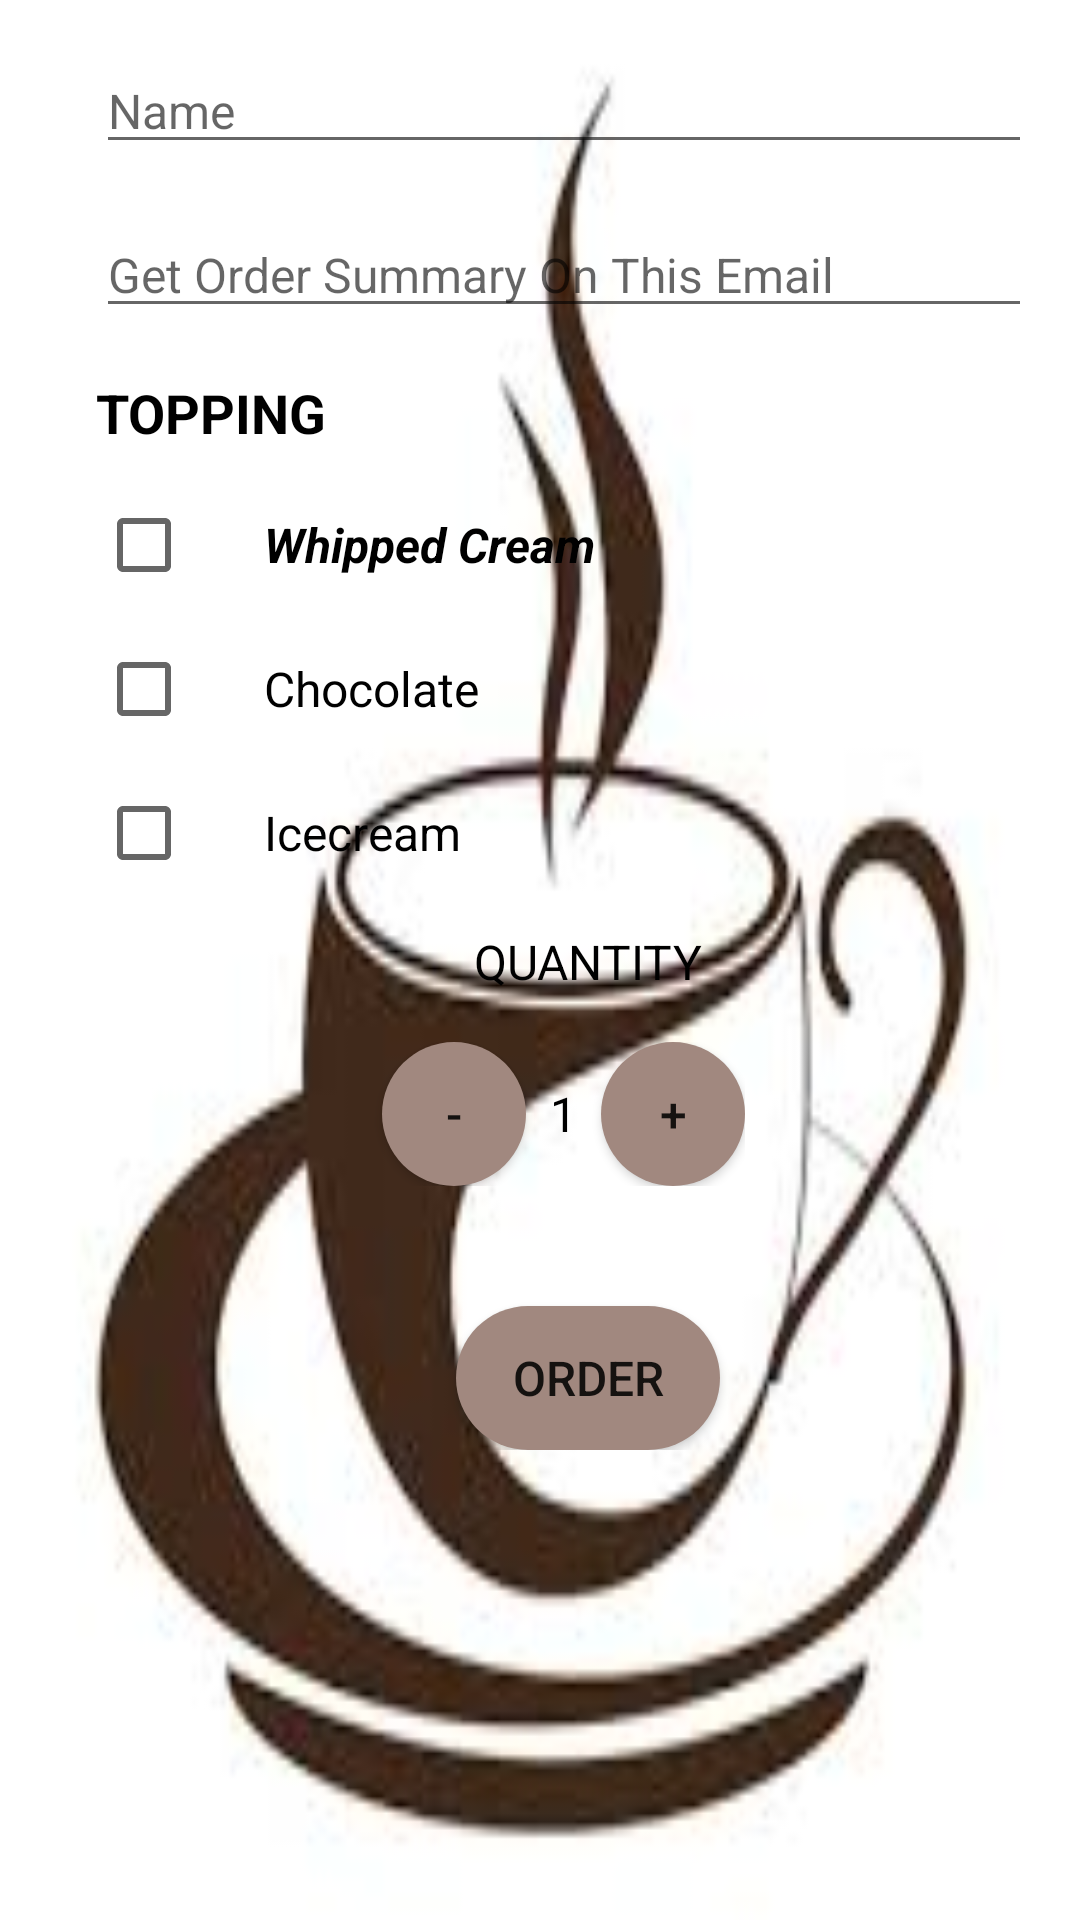

Layout XML and referenced resources for this Android screen:
<!-- AndroidManifest.xml: application theme AppTheme -->
<!-- res/layout/activity_main.xml -->
<?xml version="1.0" encoding="utf-8"?>
<ScrollView xmlns:android="http://schemas.android.com/apk/res/android"
    xmlns:tools="http://schemas.android.com/tools"
    android:layout_width="match_parent"
    android:layout_height="match_parent"
    android:background="@drawable/images">

    <LinearLayout
        android:layout_width="match_parent"
        android:layout_height="wrap_content"
        android:orientation="vertical"
        android:padding="@dimen/margin_bot_16"
        tools:context="com.example.android.justjava2.MainActivity">

        <EditText
            android:id="@+id/name_field"
            android:layout_width="match_parent"
            android:layout_height="wrap_content"
            android:layout_marginBottom="@dimen/margin_bot_16"
            android:layout_marginLeft="@dimen/margin_bot_16"
            android:layout_marginStart="@dimen/margin_bot_16"
            android:hint="@string/name"
            android:inputType="textCapWords"
            android:textSize="@dimen/edittext_16" />


        <EditText
            android:id="@+id/email_field"
            android:layout_width="match_parent"
            android:layout_height="wrap_content"
            android:layout_marginBottom="@dimen/margin_bot_16"
            android:layout_marginLeft="@dimen/margin_bot_16"
            android:layout_marginStart="@dimen/margin_bot_16"
            android:hint="@string/get_order_summary_on_this_email"
            android:inputType="textEmailAddress"
            android:textSize="@dimen/edittext_16" />

        <TextView
            android:layout_width="wrap_content"
            android:layout_height="wrap_content"
            android:layout_marginBottom="@dimen/margin_bot_16"
            android:layout_marginLeft="@dimen/margin_bot_16"
            android:layout_marginStart="@dimen/margin_bot_16"
            android:text="@string/topping"
            android:textStyle="bold"
            android:textAllCaps="true"
            android:textColor="#000000"
            android:textSize="@dimen/text_18" />

        <CheckBox
            android:id="@+id/whippedCream_checkbox"
            android:layout_width="wrap_content"
            android:layout_height="wrap_content"
            android:layout_marginBottom="@dimen/margin_bot_16"
            android:layout_marginLeft="@dimen/margin_bot_16"
            android:layout_marginStart="@dimen/margin_bot_16"
            android:paddingLeft="@dimen/pad_24"
            android:paddingRight="@dimen/pad_24"
            android:paddingStart="@dimen/pad_24"
            android:text="@string/whipped_cream"
            android:textStyle="italic|bold"
            android:textSize="@dimen/text_16" />

        <CheckBox
            android:id="@+id/chocolate_checkbox"
            android:layout_width="wrap_content"
            android:layout_height="wrap_content"
            android:layout_marginBottom="@dimen/margin_bot_16"
            android:layout_marginLeft="@dimen/margin_bot_16"
            android:layout_marginStart="@dimen/margin_bot_16"
            android:paddingLeft="@dimen/pad_24"
            android:paddingRight="@dimen/pad_24"
            android:paddingStart="@dimen/pad_24"
            android:text="@string/chocolate"
            android:textSize="@dimen/text_16" />


        <CheckBox
            android:id="@+id/iceCream_checkbox"
            android:layout_width="wrap_content"
            android:layout_height="wrap_content"
            android:layout_marginBottom="@dimen/margin_bot_16"
            android:layout_marginLeft="@dimen/margin_bot_16"
            android:layout_marginStart="@dimen/margin_bot_16"
            android:paddingLeft="@dimen/pad_24"
            android:paddingStart="@dimen/pad_24"
            android:paddingRight="@dimen/pad_24"
            android:text="@string/icecream"
            android:textSize="@dimen/text_16" />


        <TextView
            android:layout_gravity="center"
            android:layout_width="wrap_content"
            android:layout_height="wrap_content"
            android:layout_marginBottom="@dimen/margin_bot_16"
            android:layout_marginLeft="@dimen/margin_bot_16"
            android:layout_marginStart="@dimen/margin_bot_16"
            android:text="@string/QUANTITY"
            android:textAllCaps="true"
            android:textColor="#000000"
            android:textSize="@dimen/text_16" />

        <LinearLayout
            android:layout_width="wrap_content"
            android:layout_height="wrap_content"
            android:orientation="horizontal"
            android:layout_gravity="center">

            <Button
                android:id="@+id/dec"
                android:layout_width="@dimen/button_48"
                android:layout_height="@dimen/button_48"
                android:layout_marginLeft="@dimen/margin_bot_16"
                android:layout_marginStart="@dimen/margin_bot_16"
                android:onClick="decrement"
                android:text="@string/decre"
                android:background="@drawable/round_button"
                android:textSize="@dimen/text_16" />


            <TextView
                android:id="@+id/quantity_text_view"
                android:layout_width="wrap_content"
                android:layout_height="wrap_content"
                android:layout_marginLeft="@dimen/quan_txt_8"
                android:layout_marginRight="@dimen/quan_txt_8"
                android:text="@string/_1"
                android:textColor="#000000"
                android:textSize="@dimen/text_16" />


            <Button
                android:id="@+id/inc"
                android:layout_width="@dimen/button_48"
                android:layout_height="@dimen/button_48"
                android:onClick="increment"
                android:text="@string/incre"
                android:textAllCaps="true"
                android:background="@drawable/round_button"
                android:textSize="@dimen/text_16" />
        </LinearLayout>


        <Button
            android:layout_gravity="center"
            android:id="@+id/button"
            android:layout_width="wrap_content"
            android:layout_height="wrap_content"
            android:layout_marginLeft="@dimen/margin_bot_16"
            android:layout_marginStart="@dimen/margin_bot_16"
            android:layout_marginTop="@dimen/order_top_40"
            android:onClick="submitOrder"
            android:text="@string/order"
            android:background="@drawable/order_button"
            android:textAllCaps="true"
            android:textSize="@dimen/text_16" />

    </LinearLayout>
</ScrollView>
<!-- resources referenced by this layout -->
<resources>
  <dimen name="button_48">48dp</dimen>
  <dimen name="edittext_16">16sp</dimen>
  <dimen name="margin_bot_16">16dp</dimen>
  <dimen name="order_top_40">40dp</dimen>
  <dimen name="pad_24">24dp</dimen>
  <dimen name="quan_txt_8">8dp</dimen>
  <dimen name="text_16">16sp</dimen>
  <dimen name="text_18">18sp</dimen>
  <!-- drawable images: jpg bitmap (drawable, 5778 bytes) -->
  <!-- drawable order_button (drawable-v21) -->
  <?xml version="1.0" encoding="utf-8"?>
  <shape
   xmlns:android="http://schemas.android.com/apk/res/android"
   android:shape="rectangle" 
  	android:color="#FFECB3">
   <corners
      android:bottomLeftRadius="30dp"
      android:bottomRightRadius="30dp"
      android:radius="60dp"
      android:topLeftRadius="30dp"
      android:topRightRadius="30dp" />
  
    <solid android:color="#A1887F" />
  
    <padding
      android:bottom="0dp"
      android:left="0dp"
      android:right="0dp"
      android:top="0dp" />
  
    <size
      android:height="40dp"
      android:width="50dp" />
  </shape>
  <!-- drawable round_button (drawable-v21) -->
  <?xml version="1.0" encoding="utf-8"?>
  <ripple xmlns:android="http://schemas.android.com/apk/res/android"
      android:color="#FFECB3">
      <item>
          <shape android:shape="oval">
              <solid android:color="#A1887F"/>
          </shape>
      </item>
  </ripple>
  <string name="QUANTITY">quantity</string>
  <string name="_1">1</string>
  <string name="chocolate">Chocolate</string>
  <string name="decre">-</string>
  <string name="get_order_summary_on_this_email">Get Order Summary On This Email</string>
  <string name="icecream">Icecream</string>
  <string name="incre">+</string>
  <string name="name">Name</string>
  <string name="order">ORDER</string>
  <string name="topping">topping</string>
  <string name="whipped_cream">Whipped Cream</string>
  <style name="AppTheme" parent="Theme.AppCompat.Light.DarkActionBar">
          
          <item name="colorPrimary">@color/colorPrimary</item>
          <item name="colorPrimaryDark">@color/colorPrimaryDark</item>
          <item name="colorAccent">@color/colorAccent</item>
          
      </style>
  <color name="colorPrimary">#795548</color>
  <color name="colorPrimaryDark">#5D4037</color>
  <color name="colorAccent">#FFE0B2</color>
</resources>
